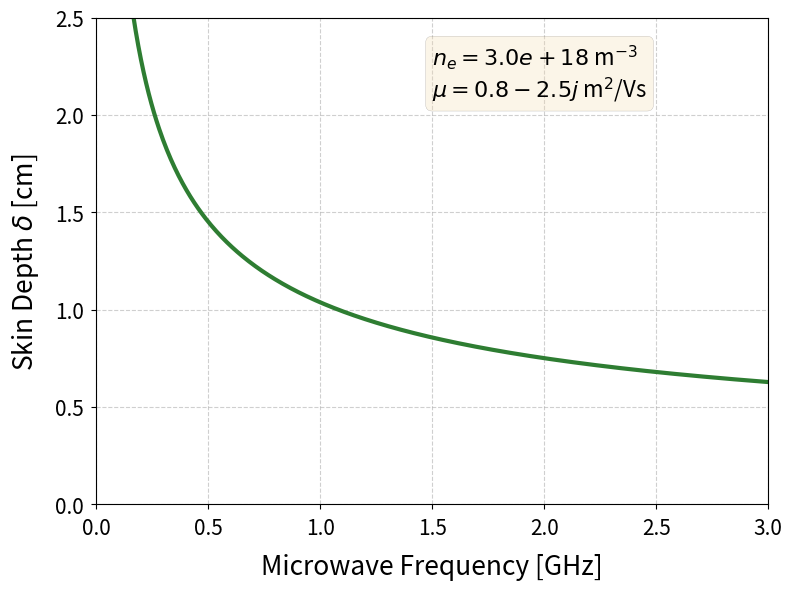

Python code for this plot:
import numpy as np
import matplotlib.pyplot as plt

# --- Physical Constants ---
e = 1.60217663e-19    # Elementary charge [C]
eps0 = 8.854187e-12   # Vacuum permittivity [F/m]
c = 3e8               # Speed of light [m/s]

# --- Parameters ---
ne = 3e18             # Electron density [m^-3]
eps_r = 1.0           # Background relative permittivity
mu_complex = 0.8 - 2.5j # Complex mobility [m^2/(V·s)]

# Define frequency range
freq_ghz = np.linspace(0.1, 3.0, 500) 
omega = 2 * np.pi * freq_ghz * 1e9

# --- Calculations ---
# 1. Complex conductivity: sigma = e * ne * mu
sigma_complex = e * ne * mu_complex

# 2. Complex relative permittivity: eps_hat = eps_r - i*sigma / (omega * eps0)
epsilon_hat = eps_r - (1j * sigma_complex) / (omega * eps0)

# 3. Propagation constant: k = (omega / c) * sqrt(epsilon_hat)
k_complex = (omega / c) * np.sqrt(epsilon_hat)

# 4. Skin depth is the reciprocal of the imaginary part of k
alpha = np.imag(k_complex)
delta = 1 / np.abs(alpha)

# --- Plotting ---
plt.style.use('seaborn-v0_8-paper')
fig, ax = plt.subplots(figsize=(8, 6), dpi=300) # Slightly larger figure for better scaling

ax.plot(freq_ghz, delta*100, color='#2e7d32', linewidth=3, label=r'Skin Depth $\delta(\omega)$')

# --- Formatting Labels ---
ax.set_xlabel(r'Microwave Frequency [GHz]', fontsize=19, labelpad=10)
ax.set_ylabel(r'Skin Depth $\delta$ [cm]', fontsize=19, labelpad=10)

# --- Increasing Tick Label Size ---
ax.tick_params(axis='both', which='major', labelsize=15)

# Grid and limits
ax.grid(True, linestyle='--', alpha=0.6)
ax.set_xlim(0, 3)
ax.set_ylim(0, 2.5) 

# Parameter Box - Adjusted font size for readability
textstr = (f'$n_e = {ne:.1e}$ m$^{{-3}}$\n'
           f'$\mu = {mu_complex.real} - {abs(mu_complex.imag)}j$ m$^2$/Vs')
props = dict(boxstyle='round', facecolor='wheat', alpha=0.3)
ax.text(0.50, 0.95, textstr, transform=ax.transAxes, fontsize=16,
        verticalalignment='top', bbox=props)

plt.tight_layout()
plt.savefig('skin_depth_plot.png', bbox_inches='tight')

print("Skin depth at 3GHz:", delta[-1]*100, "centimeters")
